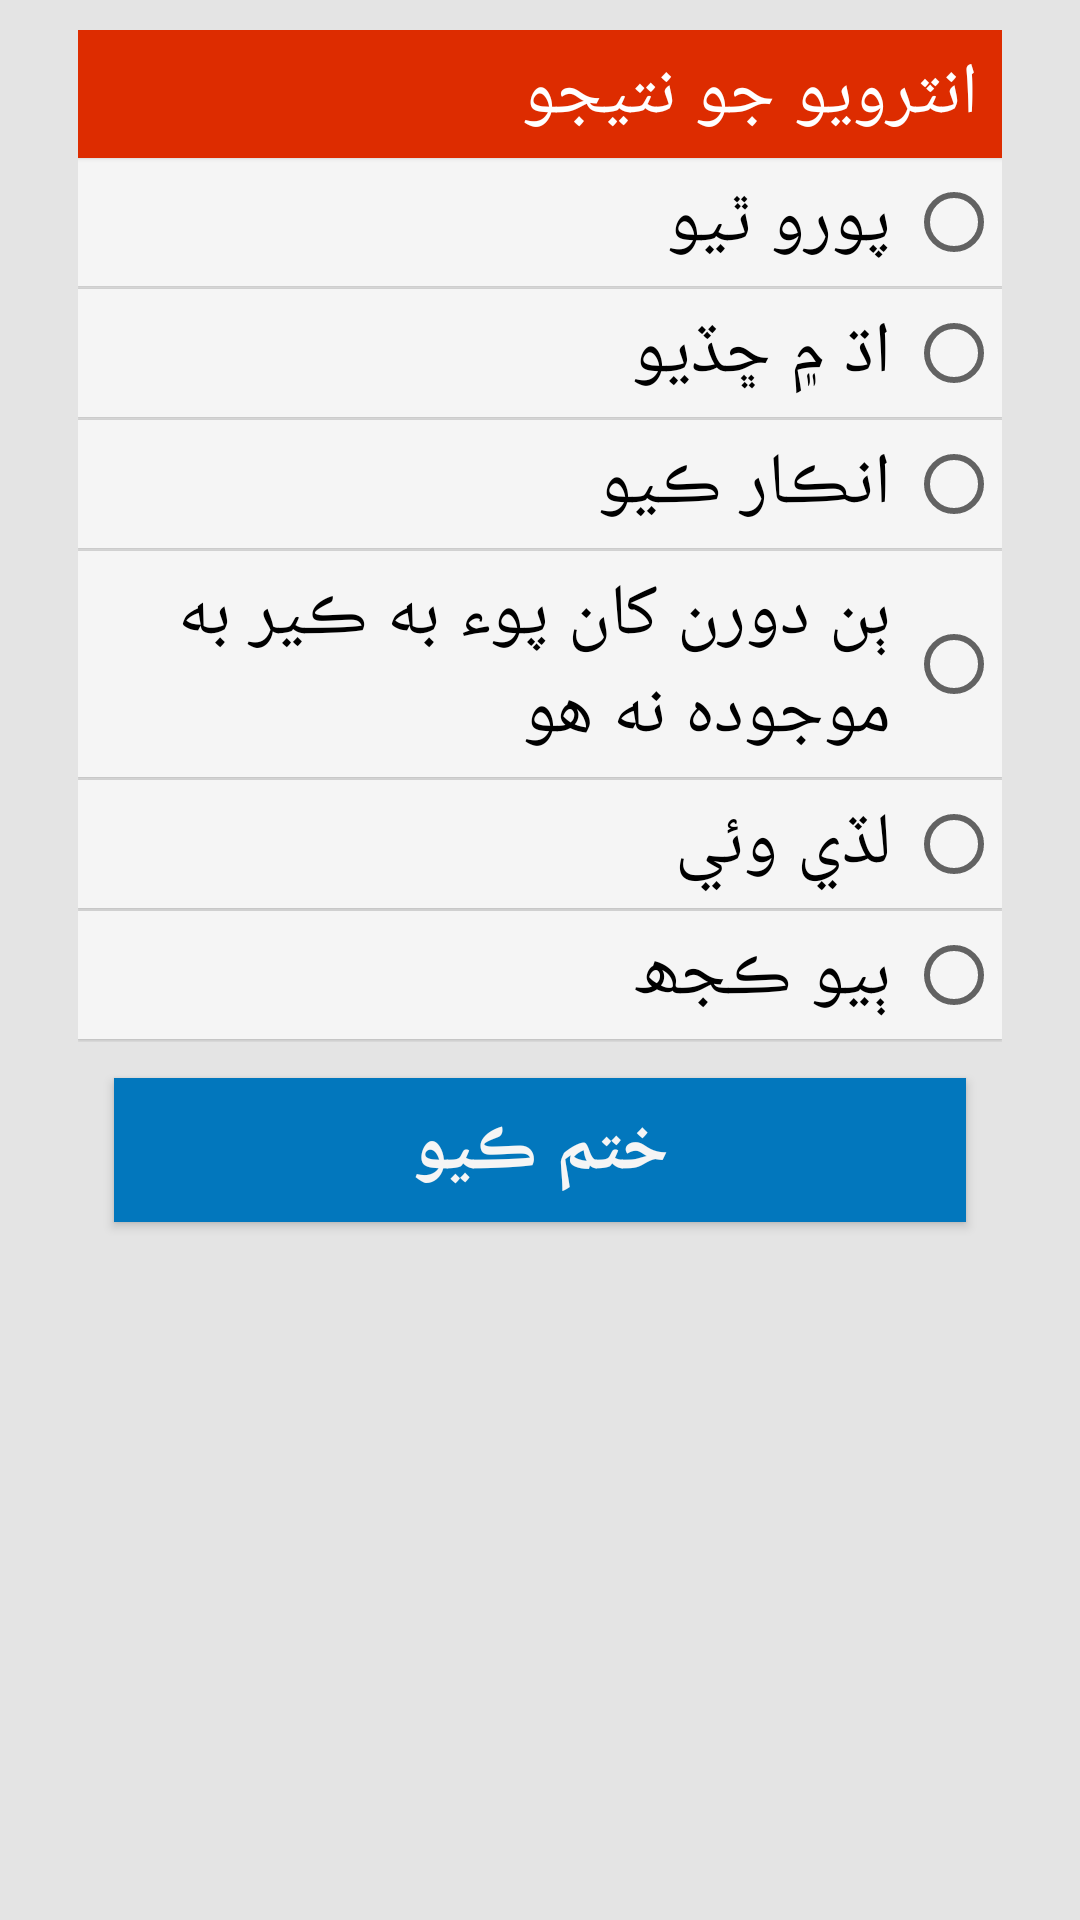

Produce the Android XML layout that renders to this screen, including the resource entries it uses.
<!-- AndroidManifest.xml: application theme AppTheme -->
<!-- res/layout/activity_ending.xml -->
<?xml version="1.0" encoding="utf-8"?>
<layout xmlns:android="http://schemas.android.com/apk/res/android"
    xmlns:tools="http://schemas.android.com/tools"
    tools:context="edu.aku.hassannaqvi.casi_2019.ui.household.EndingActivity">

    <data>

        <import type="android.view.View" />

        <variable
            name="callback"
            type="edu.aku.hassannaqvi.src_2.ui.EndingActivity" />
    </data>

    <LinearLayout
        android:layout_width="match_parent"
        android:layout_height="wrap_content"
        android:layoutDirection="rtl"
        android:orientation="vertical">

        <ScrollView
            android:layout_width="match_parent"
            android:layout_height="match_parent"
            android:scrollbars="horizontal">

            <LinearLayout
                android:layout_width="match_parent"
                android:layout_height="wrap_content"
                android:layout_marginStart="16dp"
                android:layout_marginEnd="16dp"
                android:layoutDirection="rtl"
                android:orientation="vertical">

                
                <TextView
                    android:layout_width="match_parent"
                    android:layout_height="wrap_content"
                    android:background="@color/colorPrimary"
                    android:text="@string/endHeading"
                    android:textAppearance="?android:attr/textAppearanceLarge"
                    android:textColor="@android:color/white" />

                <RadioGroup
                    android:id="@+id/istatus"
                    android:layout_width="match_parent"
                    android:layout_height="wrap_content">

                    <RadioButton
                        android:id="@+id/istatusa"
                        style="@style/radiobutton"
                        android:layout_width="match_parent"
                        android:layout_height="wrap_content"
                        android:layout_marginBottom="1dp"
                        android:text="@string/end01" />

                    <RadioButton
                        android:id="@+id/istatusb"
                        style="@style/radiobutton"
                        android:layout_width="match_parent"
                        android:layout_height="wrap_content"
                        android:layout_marginBottom="1dp"
                        android:text="@string/end02" />

                    <RadioButton
                        android:id="@+id/istatusc"
                        style="@style/radiobutton"
                        android:layout_width="match_parent"
                        android:layout_height="wrap_content"
                        android:layout_marginBottom="1dp"
                        android:text="@string/end03" />

                    <RadioButton
                        android:id="@+id/istatusd"
                        style="@style/radiobutton"
                        android:layout_width="match_parent"
                        android:layout_height="wrap_content"
                        android:layout_marginBottom="1dp"
                        android:text="@string/end04" />

                    <RadioButton
                        android:id="@+id/istatuse"
                        style="@style/radiobutton"
                        android:layout_width="match_parent"
                        android:layout_height="wrap_content"
                        android:layout_marginBottom="1dp"
                        android:text="@string/end05" />

                    <RadioButton
                        android:id="@+id/istatus96"
                        style="@style/radiobutton"
                        android:layout_width="match_parent"
                        android:layout_height="wrap_content"
                        android:layout_marginBottom="1dp"
                        android:text="@string/other" />

                    

                </RadioGroup>

                <EditText
                    android:id="@+id/istatus96x"
                    android:layout_width="match_parent"
                    android:layout_height="wrap_content"
                    android:digits="ABCDEFGHIJKLMNOPQRSTUVWXYZ abcdefghijklmnopqrstuvwxyz"
                    android:hint="@string/other"
                    android:maxLength="40"
                    android:visibility="gone" />

                <Button
                    android:id="@+id/btn_End"
                    style="@style/buttons"
                    android:layout_width="match_parent"
                    android:layout_height="wrap_content"
                    android:layout_marginTop="40dp"
                    android:layout_weight="1"
                    android:background="@color/blue"
                    android:onClick="@{() -> callback.BtnEnd()}"
                    android:text="@string/end_interview"
                    android:textColor="@color/white"
                    android:textStyle="bold" />

            </LinearLayout>
        </ScrollView>
    </LinearLayout>
</layout>
<!-- resources referenced by this layout -->
<resources>
  <color name="blue">#0277BD</color>
  <color name="colorPrimary">#dd2c00</color>
  <color name="white">#F5F5F5</color>
  <string name="end01"> پورو ٿيو </string>
  <string name="end02"> اڌ ۾ ڇڏيو </string>
  <string name="end03"> انڪار ڪيو </string>
  <string name="end04"> ٻن دورن کان پوء به ڪير به موجوده نه هو </string>
  <string name="end05"> لڏي وئي </string>
  <string name="endHeading"> انٽرويو جو نتيجو </string>
  <string name="end_interview">ختم ڪيو</string>
  <string name="other"> ٻيو ڪجھ </string>
  <style name="buttons">
          <item name="android:layout_height">wrap_content</item>
          <item name="android:textSize">24sp</item>
          <item name="android:typeface">serif</item>
          <item name="android:layout_width">wrap_content</item>
          <item name="android:layout_margin">12dp</item>
          <item name="android:paddingStart">16dp</item>
          <item name="android:paddingEnd">16dp</item>
          <item name="android:radius">2dp</item>
          <item name="android:minWidth">64dp</item>
          <item name="android:elevation">1dp</item>
          <item name="android:background">@drawable/background_grad</item>
      </style>
  <style name="radiobutton">
          <item name="android:layout_width">match_parent</item>
          <item name="android:layout_height">wrap_content</item>
          <item name="android:textSize">24sp</item>
          <item name="android:typeface">serif</item>
          <item name="android:clickable">true</item>
          <item name="android:layout_marginBottom">1dp</item>
          <item name="android:foreground">?android:attr/selectableItemBackground</item>
          <item name="android:padding">5dp</item>
          <item name="android:background">@color/white</item>
          <item name="android:elevation">1dp</item>
      </style>
  <style name="AppTheme" parent="Theme.AppCompat.Light.DarkActionBar">
          <item name="colorPrimary">@color/colorPrimary</item>
          <item name="colorPrimaryDark">@color/colorPrimaryDark</item>
          <item name="colorAccent">@color/colorAccent</item>
          <item name="android:scrollViewStyle">@style/BackgroundStyle</item>
          <item name="android:textViewStyle">@style/labels</item>
          <item name="android:editTextStyle">@style/textInput</item>
          
          
          
  
      </style>
  <color name="colorPrimaryDark">#a30000</color>
  <color name="colorAccent">#ff6434</color>
  <style name="BackgroundStyle" parent="android:Widget.Material.Light.ScrollView">
          <item name="android:background">#e4e4e4</item>
          <item name="android:padding">10dp</item>
      </style>
  <style name="labels">
          <item name="android:layout_width">match_parent</item>
          <item name="android:layout_height">wrap_content</item>
          <item name="android:layout_marginTop">24dp</item>
          
          <item name="android:drawable">@drawable/textview_background_grad</item>
          <item name="android:padding">5dp</item>
          <item name="android:textColor">#000000</item>
          <item name="android:textSize">24sp</item>
          <item name="android:typeface">serif</item>
          <item name="android:paddingTop">16dp</item>
          <item name="android:elevation">1dp</item>
          <item name="android:paddingStart">8dp</item>
      </style>
  <style name="textInput">
          <item name="android:textSize">20sp</item>
          <item name="android:layout_width">match_parent</item>
          <item name="android:layout_height">40dp</item>
          <item name="android:layout_margin">8dp</item>
          <item name="android:background">@drawable/et_style</item>
          <item name="android:textColorHint">@color/gray</item>
          <item name="android:padding">5dp</item>
          <item name="android:radius">2dp</item>
      </style>
  <color name="gray">#757575</color>
</resources>
